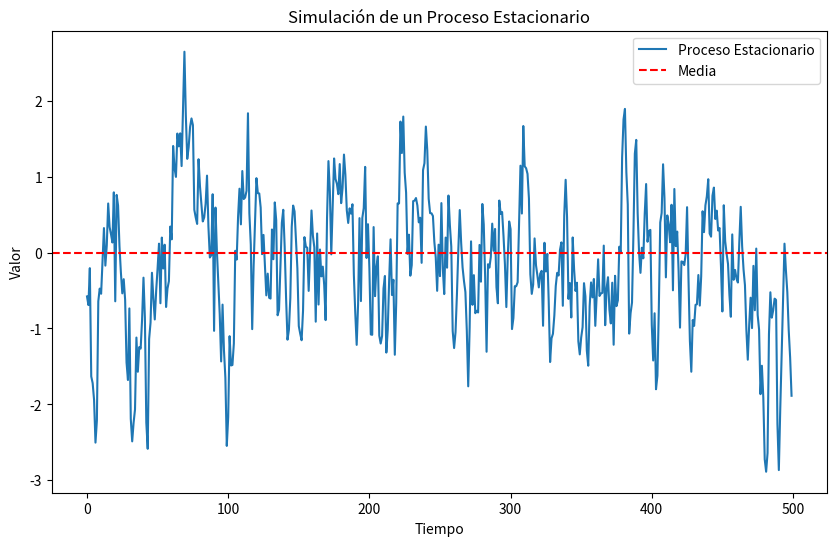

Python code for this plot:
import numpy as np
import matplotlib.pyplot as plt

# ============================================
# SIMULACIÓN DE UN PROCESO ESTACIONARIO
# ============================================
def generar_proceso_estacionario(media, varianza, longitud, correlacion=0.9):
    """
    Genera un proceso estacionario con media constante, varianza constante y autocorrelación.
    :param media: Media del proceso.
    :param varianza: Varianza del proceso.
    :param longitud: Número de puntos en el proceso.
    :param correlacion: Correlación entre puntos consecutivos (entre 0 y 1).
    :return: Serie temporal del proceso estacionario.
    """
    # Inicializar el proceso
    proceso = np.zeros(longitud)  # Crear un arreglo para almacenar los valores del proceso
    proceso[0] = np.random.normal(media, np.sqrt(varianza))  # Generar el primer valor del proceso

    # Generar los valores del proceso
    for t in range(1, longitud):
        # Generar ruido con varianza ajustada para mantener la correlación
        ruido = np.random.normal(0, np.sqrt(varianza * (1 - correlacion**2)))
        # Calcular el valor actual del proceso basado en el valor anterior y el ruido
        proceso[t] = correlacion * proceso[t-1] + ruido

    return proceso

# ============================================
# PARÁMETROS DEL PROCESO
# ============================================
media = 0  # Media constante del proceso
varianza = 1  # Varianza constante del proceso
longitud = 500  # Número de puntos en la serie temporal
correlacion = 0.8  # Correlación entre puntos consecutivos (entre 0 y 1)

# Generar el proceso estacionario
proceso = generar_proceso_estacionario(media, varianza, longitud, correlacion)

# ============================================
# VISUALIZACIÓN DEL PROCESO
# ============================================
plt.figure(figsize=(10, 6))  # Configurar el tamaño de la figura
plt.plot(proceso, label="Proceso Estacionario")  # Graficar el proceso
plt.axhline(media, color='red', linestyle='--', label="Media")  # Línea horizontal para la media
plt.title("Simulación de un Proceso Estacionario")  # Título del gráfico
plt.xlabel("Tiempo")  # Etiqueta del eje X
plt.ylabel("Valor")  # Etiqueta del eje Y
plt.legend()  # Mostrar la leyenda
plt.show()  # Mostrar el gráfico